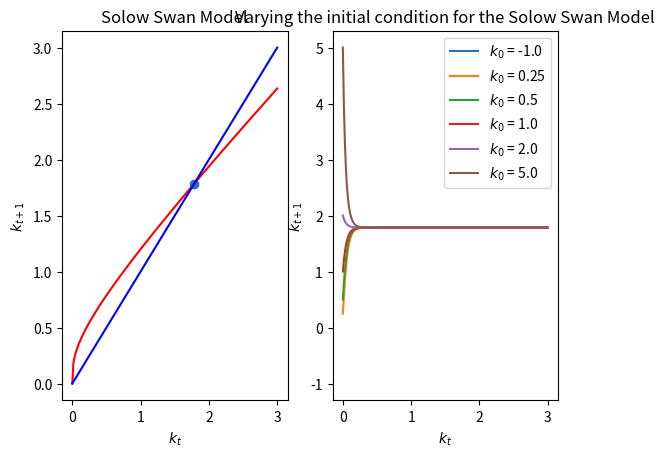

Here is the Python script that generated this plot:
#Solow Swan Model
import numpy as np
import scipy
import matplotlib.pyplot as plt

'''
Fixed Parameters
A - the total factor productivity
n - the population growth rate per **SET TIME**. Initially we can set it to 1 for no growth
s - the share of capital dedicated to investment, 0 < s < 1
delta - the capital depreciation rate per **SET TIME**, delta > 0
'''
A = 2
n = 1
g = 1
s = 0.3
delta = 0.4
alpha = 0.3
'''
System Equations
Initial model considers the population L as constant - other models consider population growing over time
If population growth is constant (dLdt/L = n), then 
K - the aggregate capital in the system, with initial value K0
We can also consider k - the aggregate capital per worker, K/L
The output of work, Y is modelled using the Cobb Douglas production function
'''
K0 = 11400000
L = 150000
def cobb_douglas(K, L, A, alpha):
    '''
    Cobb-Douglas acts as the production function linking capital, labour and output
    Inputs - capital K, Labour size L, total factor productivity A, share of output from capital alpha
    Output - the output of production (mathematically symbolised by Y) 
    '''
    return A * (K**alpha) * (L**(1-alpha))

def K_new(K, L, A, s, alpha, delta):
    '''
    Finds the next iteration's value of capital
    Inputs - current capital K, labour size L, share for investment s, share of output from capital alpha, capital depreciation rate delta
    Output - the next iteration's value of capital, K_(t+1)
    '''
    return s * cobb_douglas(K, L, A, alpha) + K * (1 - delta)

def k_func(k, A, s, alpha, delta):
    '''
    Considers the discrete mapping of capital per effective worker
    Inputs - the current capital per effective worker, k; total factor productivity, A; share for investment,
    the contribution to output from capital alpha and capital depreciation rate delta
    Output - the next value of capital per effective worker'''
    return A * s * k ** alpha + k*(1-delta)

k_star = ((s*A)/delta) ** (1/(1-alpha))
x_grid = np.linspace(0, int((k_star+2)), 200)
k_vals = k_func(x_grid, A, s, alpha, delta)
init_values = np.array([-1, 0.25, 0.5, 1, 2, 5])
output_values = np.zeros(200)

fig, ax = plt.subplots(1, 2)
ax[0].plot(x_grid, k_vals, color = "red")
ax[0].plot(x_grid, x_grid, color = "blue")
ax[0].scatter(k_star, k_star, label = f"Steady state, k = {k_star}")
ax[0].set_xlabel("$k_t$")
ax[0].set_ylabel("$k_{t+1}$")
ax[0].set_title("Solow Swan Model")
for j in init_values:
    output_values[0] = j
    for t in range(1, 200):
        output_values[t] = k_func(output_values[t-1], A, s, alpha, delta)
    ax[1].plot(x_grid, output_values, label = f"$k_0$ = {j}")
ax[1].legend()
ax[1].set_xlabel("$k_t$")
ax[1].set_ylabel("$k_{t+1}$")
ax[1].set_title("Varying the initial condition for the Solow Swan Model")
plt.show()
